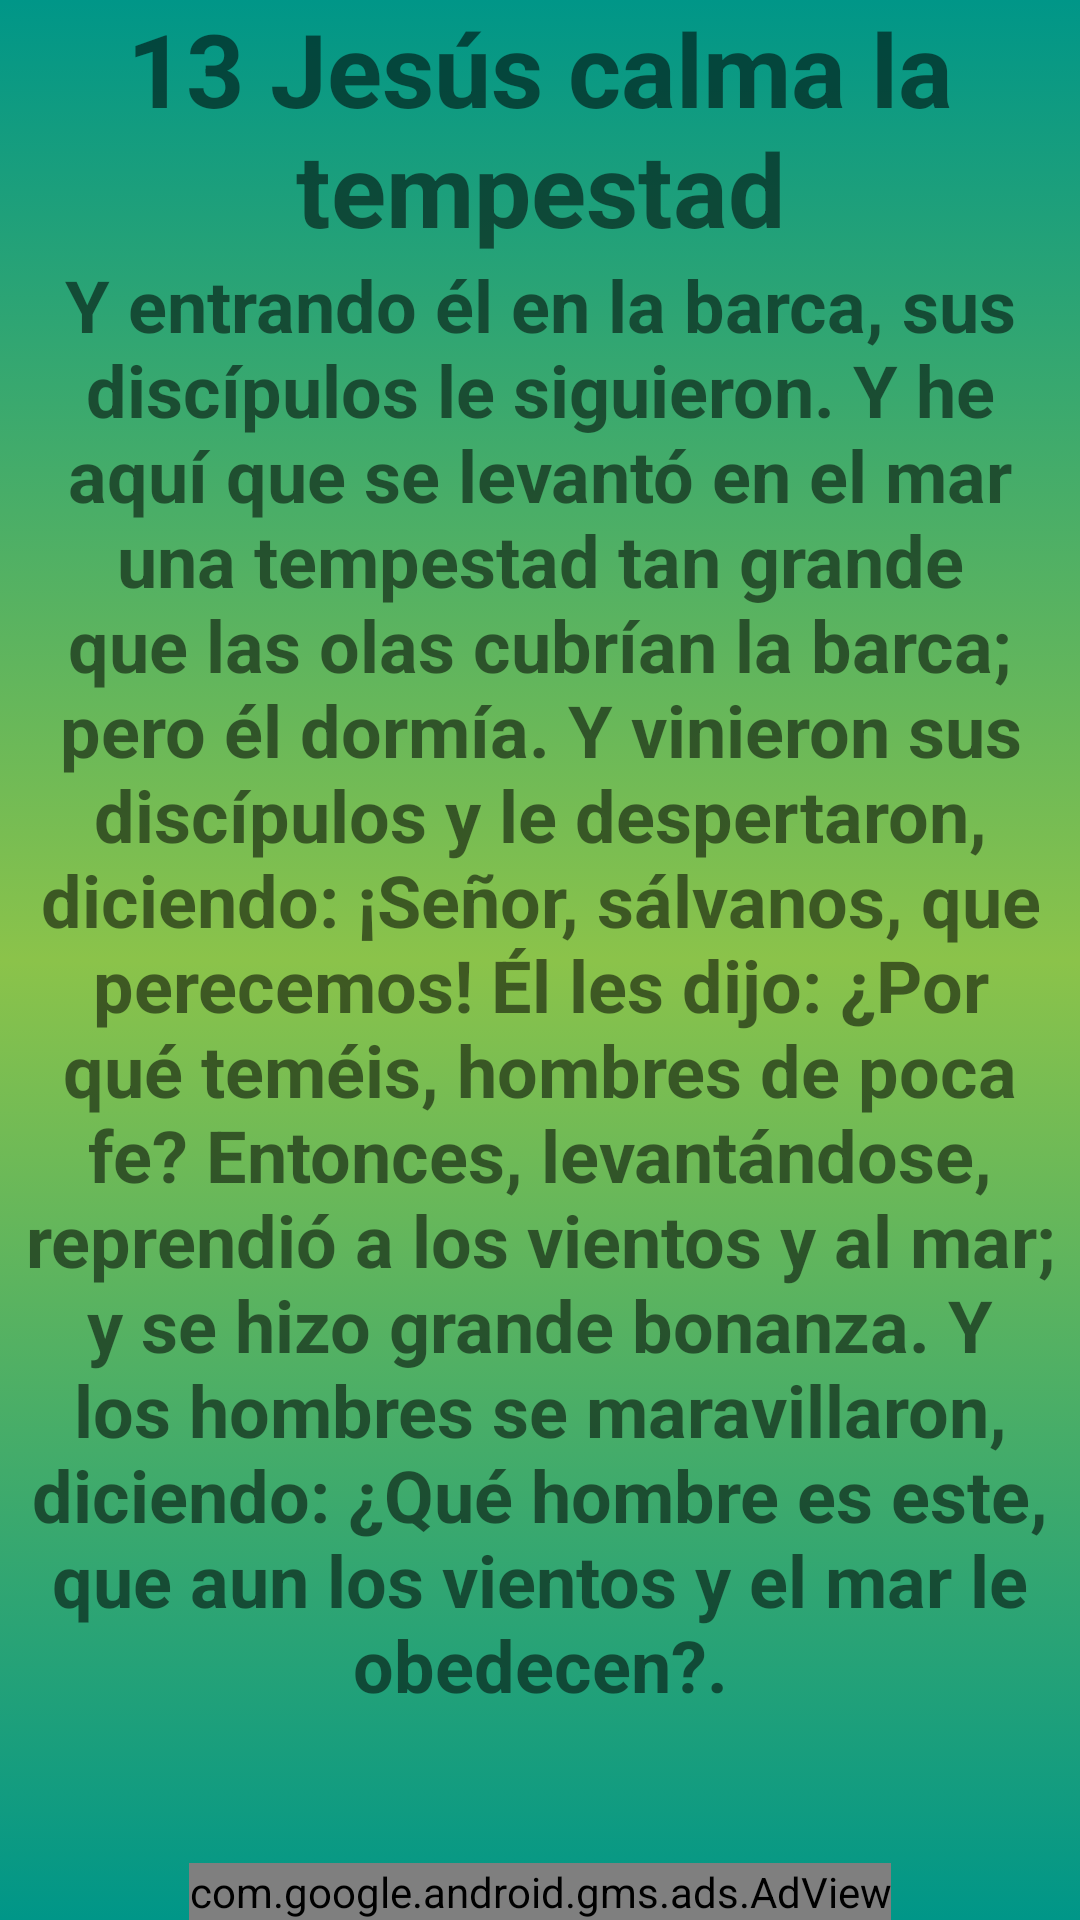

Android layout source for this screen:
<!-- AndroidManifest.xml: application theme Theme.Prayer -->
<!-- res/layout/milagro13.xml -->
<?xml version="1.0" encoding="utf-8"?>
<androidx.constraintlayout.widget.ConstraintLayout xmlns:android="http://schemas.android.com/apk/res/android"
    xmlns:app="http://schemas.android.com/apk/res-auto"
    xmlns:tools="http://schemas.android.com/tools"
    android:layout_width="match_parent"
    android:layout_height="match_parent"
    tools:context=".Milagro13"
    android:background="@drawable/fondo_degradado">

    <TextView
        android:id="@+id/textView2"
        android:layout_width="match_parent"
        android:layout_height="wrap_content"
        android:text="@string/titulo_milagro13"
        android:textAlignment="center"
        android:textSize="34sp"
        android:textStyle="bold"
        app:layout_constraintEnd_toEndOf="parent"
        app:layout_constraintStart_toStartOf="parent"
        app:layout_constraintTop_toTopOf="parent" />
    <com.google.android.gms.ads.AdView
        android:id="@+id/adViewmil13"
        android:layout_width="wrap_content"
        android:layout_height="wrap_content"
        android:layout_alignParentBottom="true"
        android:layout_centerHorizontal="true"
        app:adSize="BANNER"
        app:adUnitId="ca-app-pub-1008936073037880/6695755653"
        app:layout_constraintBottom_toBottomOf="parent"
        app:layout_constraintEnd_toEndOf="parent"
        app:layout_constraintStart_toStartOf="parent"
        ></com.google.android.gms.ads.AdView>

    <ScrollView
        android:layout_width="match_parent"
        android:layout_height="655dp"
        app:layout_constraintBottom_toTopOf="@+id/adView"
        app:layout_constraintEnd_toEndOf="parent"
        app:layout_constraintStart_toStartOf="parent"
        app:layout_constraintTop_toBottomOf="@+id/textView2"
        tools:ignore="UnknownIdInLayout">

        <LinearLayout
            android:layout_width="match_parent"
            android:layout_height="wrap_content"
            android:orientation="vertical">

            <TextView
                android:id="@+id/textView3"
                android:layout_width="match_parent"
                android:layout_height="wrap_content"
                android:text="@string/texto_milagro13"
                android:textAlignment="center"
                android:textSize="24sp"
                android:textStyle="bold" />
        </LinearLayout>
    </ScrollView>


</androidx.constraintlayout.widget.ConstraintLayout>
<!-- resources referenced by this layout -->
<resources>
  <!-- drawable fondo_degradado (drawable) -->
  <?xml version="1.0" encoding="utf-8"?>
  <selector xmlns:android="http://schemas.android.com/apk/res/android">
      <item>
          <shape android:shape="rectangle">
              <gradient
                  android:startColor="#009688"
                  android:centerColor="#8BC34A"
  
                  android:endColor="#009688"
                  android:angle="270"/>
  
  
  
  
  
  
          </shape>
  
  
  
  
      </item>
  
  </selector>
  <string name="texto_milagro13">Y entrando él en la barca, sus discípulos le siguieron. Y he aquí que se levantó en el mar una tempestad tan grande que las olas cubrían la barca; pero él dormía. Y vinieron sus discípulos y le despertaron, diciendo: ¡Señor, sálvanos, que perecemos! Él les dijo: ¿Por qué teméis, hombres de poca fe? Entonces, levantándose, reprendió a los vientos y al mar; y se hizo grande bonanza. Y los hombres se maravillaron, diciendo: ¿Qué hombre es este, que aun los vientos y el mar le obedecen?.</string>
  <string name="titulo_milagro13">13 Jesús calma la tempestad </string>
  <style name="Theme.Prayer" parent="Theme.MaterialComponents.DayNight.NoActionBar">
          
          <item name="colorPrimary">#FFC107</item>
          <item name="colorPrimaryVariant">@color/md_lime_800</item>
          <item name="colorOnPrimary">@color/black</item>
          
          <item name="colorSecondary">@color/teal_200</item>
          <item name="colorSecondaryVariant">@color/teal_700</item>
          <item name="colorOnSecondary">@color/black</item>
          
          <item name="android:statusBarColor" tools:targetApi="l">?attr/colorPrimaryVariant</item>
          
      </style>
  <color name="md_lime_800">#9E9D24</color>
  <color name="black">#FF000000</color>
  <color name="teal_200">#FF03DAC5</color>
  <color name="teal_700">#FF018786</color>
</resources>
